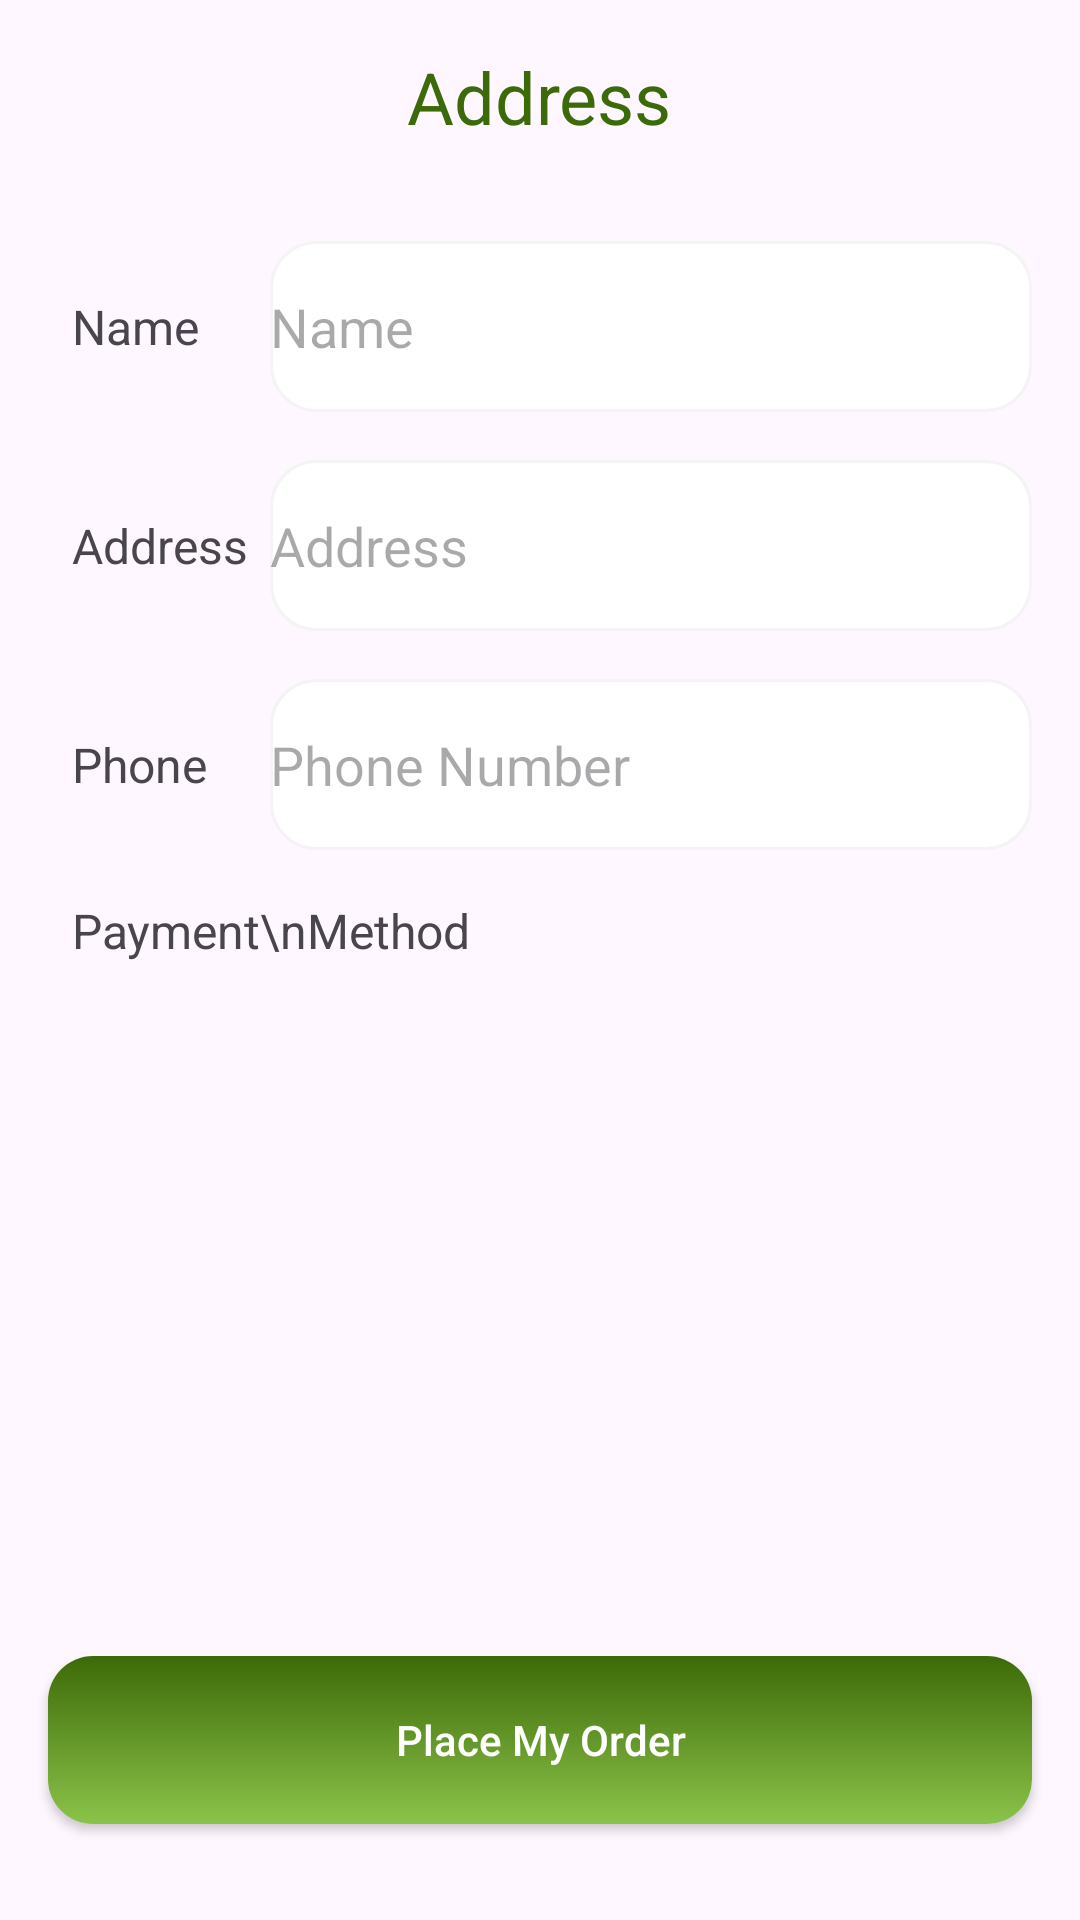

Here is an Android app screen rendered from its layout file. Give the layout XML and the strings, colors and styles it references.
<!-- AndroidManifest.xml: application theme Theme.Fooddelivery -->
<!-- res/layout/activity_select_address.xml -->
<?xml version="1.0" encoding="utf-8"?>
<FrameLayout xmlns:android="http://schemas.android.com/apk/res/android"
    xmlns:app="http://schemas.android.com/apk/res-auto"
    xmlns:tools="http://schemas.android.com/tools"
    android:layout_width="match_parent"
    android:layout_height="match_parent"
    android:orientation="vertical">
<LinearLayout
    android:layout_width="match_parent"
    android:orientation="vertical"
    android:layout_height="wrap_content">

    <TextView
        android:id="@+id/textView34"
        android:layout_width="wrap_content"
        android:layout_height="wrap_content"
        android:text="Address"
        android:layout_marginTop="16dp"
        android:textColor="#3D6A08"
        android:layout_gravity="center"
        android:textSize="24dp"
        app:layout_constraintEnd_toEndOf="parent"
        app:layout_constraintStart_toStartOf="parent"
        app:layout_constraintTop_toBottomOf="@+id/button7" />

    <LinearLayout
        android:layout_width="match_parent"
        android:layout_height="wrap_content"
        android:layout_marginStart="16dp"
        android:layout_marginTop="32dp"
        android:layout_marginEnd="16dp"
        android:gravity="center_vertical"
        android:orientation="horizontal"
        app:layout_constraintEnd_toEndOf="parent"
        app:layout_constraintStart_toStartOf="parent"
        app:layout_constraintTop_toBottomOf="@+id/textView34">

        <TextView
            android:layout_width="30dp"
            android:layout_height="wrap_content"
            android:layout_weight="1"
            android:paddingLeft="8dp"
            android:text="Name"
            android:textSize="16sp" />

        <EditText
            android:id="@+id/nameText"
            android:layout_width="wrap_content"
            android:layout_height="57dp"
            android:layout_weight="1"
            android:background="@drawable/edittextshape"
            android:ems="10"
            android:inputType="text"
            android:hint="Name" />
    </LinearLayout>
    <LinearLayout
        android:layout_width="match_parent"
        android:layout_height="wrap_content"
        android:layout_marginStart="16dp"
        android:layout_marginTop="16dp"
        android:layout_marginEnd="16dp"
        android:gravity="center_vertical"
        android:orientation="horizontal"
        app:layout_constraintEnd_toEndOf="parent"
        app:layout_constraintStart_toStartOf="parent"
        app:layout_constraintTop_toBottomOf="@+id/textView34">

        <TextView
            android:layout_width="30dp"
            android:layout_height="wrap_content"
            android:layout_weight="1"
            android:paddingLeft="8dp"
            android:text="Address"
            android:textSize="16sp" />

        <EditText
            android:id="@+id/addressEditText"
            android:layout_width="wrap_content"
            android:layout_height="57dp"
            android:layout_weight="1"
            android:background="@drawable/edittextshape"
            android:ems="10"
            android:inputType="text"
            android:hint="Address" />
    </LinearLayout>
    <LinearLayout
        android:layout_width="match_parent"
        android:layout_height="wrap_content"
        android:layout_marginStart="16dp"
        android:layout_marginTop="16dp"
        android:layout_marginEnd="16dp"
        android:gravity="center_vertical"
        android:orientation="horizontal"
        app:layout_constraintEnd_toEndOf="parent"
        app:layout_constraintStart_toStartOf="parent"
        app:layout_constraintTop_toBottomOf="@+id/textView34">

        <TextView
            android:layout_width="30dp"
            android:layout_height="wrap_content"
            android:layout_weight="1"
            android:paddingLeft="8dp"
            android:text="Phone"
            android:textSize="16sp" />

        <EditText
            android:id="@+id/phoneEditText"
            android:layout_width="wrap_content"
            android:layout_height="57dp"
            android:layout_weight="1"
            android:background="@drawable/edittextshape"
            android:ems="10"
            android:inputType="phone"
            android:hint="Phone Number" />
    </LinearLayout>
    <LinearLayout
        android:layout_width="match_parent"
        android:layout_height="wrap_content"
        android:layout_marginStart="16dp"
        android:layout_marginTop="16dp"
        android:layout_marginEnd="16dp"
        android:gravity="center_vertical"
        android:orientation="horizontal"
        app:layout_constraintEnd_toEndOf="parent"
        app:layout_constraintStart_toStartOf="parent"
        app:layout_constraintTop_toBottomOf="@+id/textView34">

        <TextView
            android:layout_width="30dp"
            android:layout_height="wrap_content"
            android:layout_weight="1"
            android:paddingLeft="8dp"
            android:text="Payment\nMethod"
            android:textSize="16sp" />

        <ImageView
            android:id="@+id/imageView16"
            android:layout_width="wrap_content"
            android:layout_height="wrap_content"
            android:layout_weight="1"
            app:srcCompat="@drawable/cashondelivery_1" />

    </LinearLayout>

</LinearLayout>

    <androidx.appcompat.widget.AppCompatButton
        android:id="@+id/placeOrderButton"
        android:layout_width="match_parent"
        android:layout_height="56dp"
        android:text="Place My Order"
        android:layout_marginBottom="32dp"
        android:layout_marginRight="16dp"
        android:layout_marginLeft="16dp"
        android:textColor="@color/white"
        android:layout_gravity="bottom"
        android:background="@drawable/greenbutton"
        android:textAllCaps="false"/>
</FrameLayout>
<!-- resources referenced by this layout -->
<resources>
  <!-- drawable edittextshape (drawable) -->
  <?xml version="1.0" encoding="utf-8"?>
  <shape xmlns:android="http://schemas.android.com/apk/res/android">
  <solid android:color="@color/white"/>
      <corners android:radius="15dp"/>
      <stroke android:color="#F4F4F4" android:width="1dp"/>
  </shape>
  <!-- drawable greenbutton (drawable) -->
  <?xml version="1.0" encoding="utf-8"?>
  <shape xmlns:android="http://schemas.android.com/apk/res/android">
  <gradient android:angle="-45" android:startColor="#3D6A08" android:endColor="#FF8BC34A"/>
      <corners android:radius="15dp"/>
  </shape>
  <style name="Theme.Fooddelivery" parent="Base.Theme.Fooddelivery" />
  <style name="Base.Theme.Fooddelivery" parent="Theme.Material3.DayNight.NoActionBar">
          
          
      </style>
  <!-- not gathered from this repository: default colours our renderer supplied (Android Studio template values) -->
  <color name="white">#FFFFFFFF</color>
</resources>
